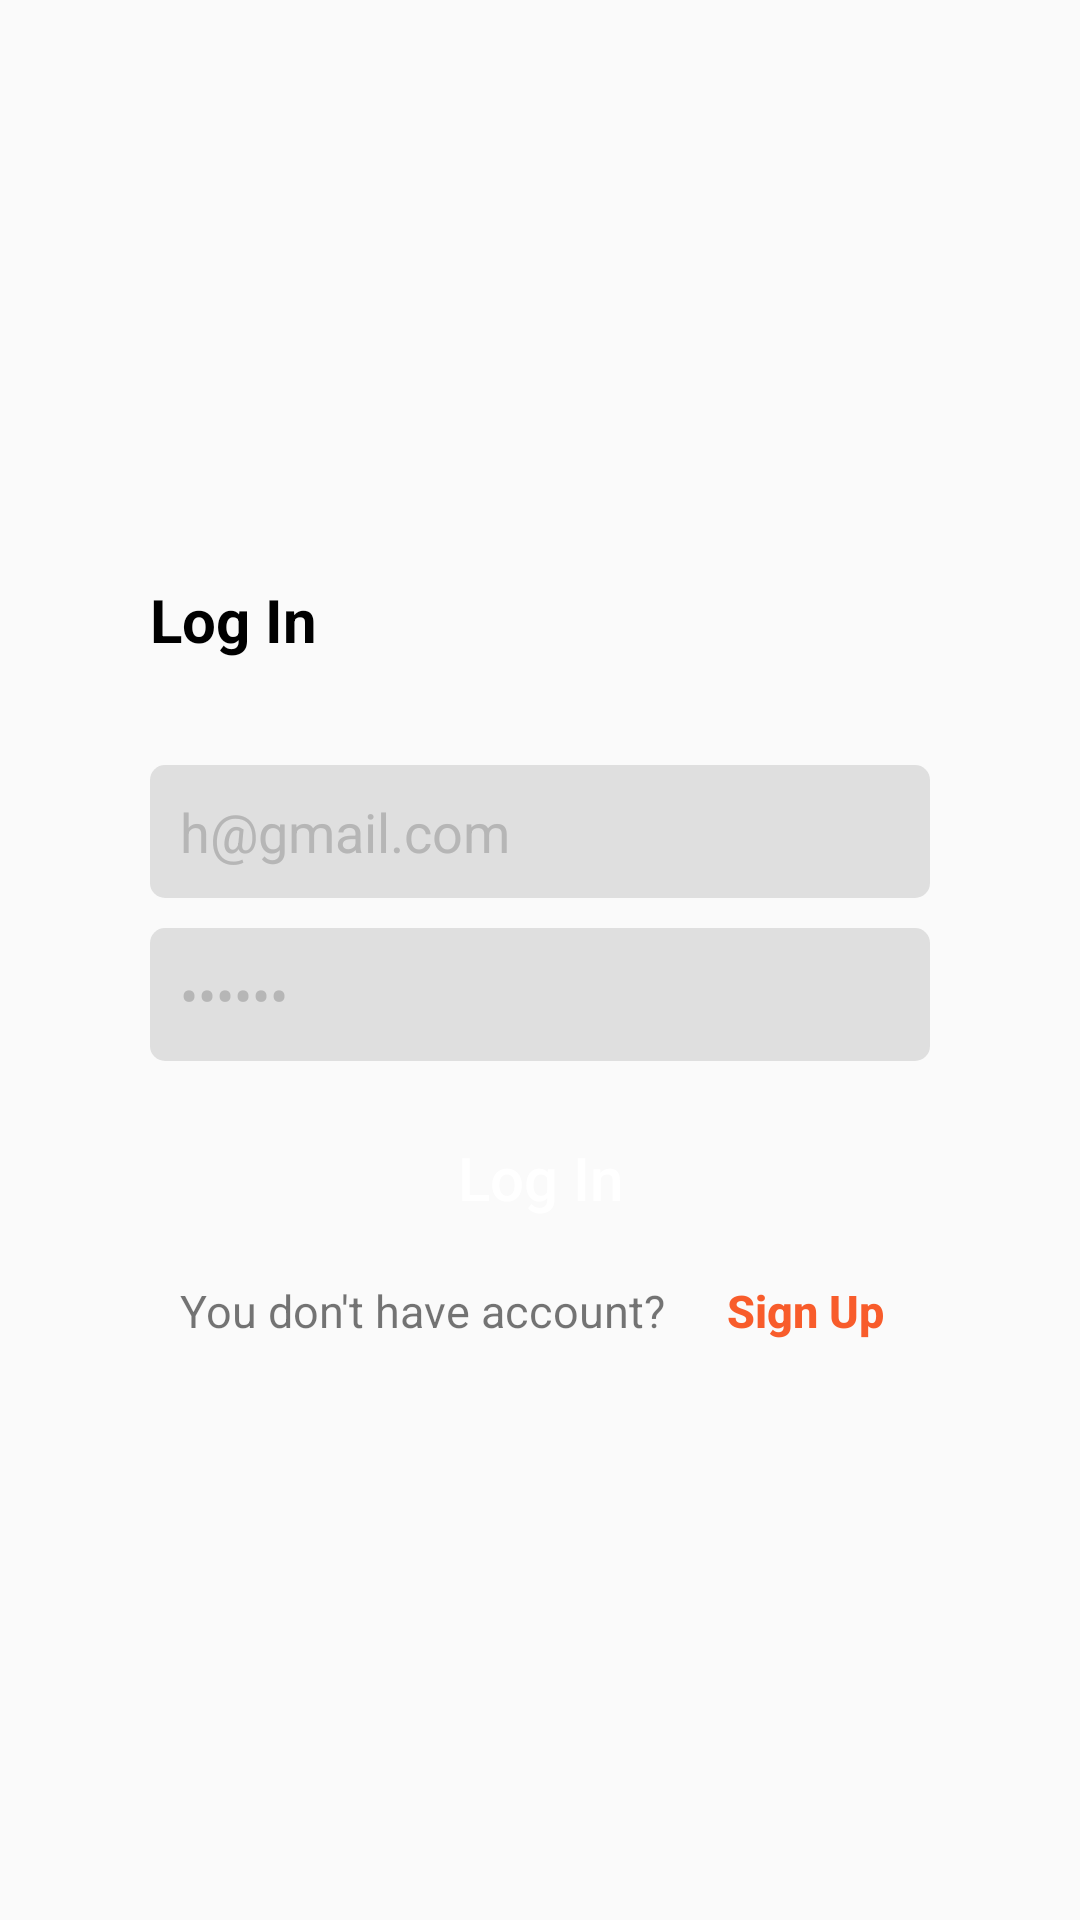

Reconstruct the res/layout file that produces this screen, plus the resources it refers to.
<!-- AndroidManifest.xml: application theme Theme.AppCompat.Light.NoActionBar -->
<!-- res/layout/activity_log_in.xml -->
<?xml version="1.0" encoding="utf-8"?>
<LinearLayout xmlns:android="http://schemas.android.com/apk/res/android"
    xmlns:tools="http://schemas.android.com/tools"
    android:layout_width="match_parent"
    android:layout_height="match_parent"
    android:gravity="center"
    android:orientation="vertical"
    android:paddingHorizontal="50dp"
    tools:context=".activity.LogInActivity">

    <TextView
        android:layout_width="match_parent"
        android:layout_height="wrap_content"
        android:layout_marginBottom="30dp"
        android:text="@string/log_in"
        android:textColor="@color/colorPrimaryText"
        android:textSize="20sp"
        android:textStyle="bold" />

    <EditText
        android:id="@+id/email"
        android:layout_width="match_parent"
        android:layout_height="wrap_content"
        android:layout_marginVertical="5dp"
        android:background="@drawable/edittext_bg"
        android:hint="@string/email"
        android:padding="10dp"
        android:textColor="@color/colorEditTextHint"
        android:textSize="18sp"
        android:maxLines="1"
        android:inputType="textEmailAddress"
        android:text="h@gmail.com"/>

    <EditText
        android:id="@+id/password"
        android:layout_width="match_parent"
        android:layout_height="wrap_content"
        android:layout_marginVertical="5dp"
        android:background="@drawable/edittext_bg"
        android:hint="@string/password"
        android:inputType="textPassword"
        android:maxLines="1"
        android:padding="10dp"
        android:text="123456"
        android:textColor="@color/colorEditTextHint"
        android:textSize="18sp" />

    <TextView
        android:id="@+id/errorMessage"
        android:layout_width="wrap_content"
        android:layout_height="0dp"
        android:textColor="@color/colorPrimary"/>

    <Button
        android:id="@+id/button_logIn"
        android:layout_width="match_parent"
        android:layout_height="wrap_content"
        android:layout_marginTop="10dp"
        android:background="@drawable/item_button"
        android:text="@string/log_in"
        android:textAllCaps="false"
        android:textColor="@color/colorWhite"
        android:textSize="20sp" />

    <LinearLayout
        android:layout_width="match_parent"
        android:layout_height="wrap_content"
        android:layout_marginHorizontal="10dp"
        android:layout_marginTop="10dp">

        <TextView
            android:layout_width="wrap_content"
            android:layout_height="wrap_content"
            android:layout_weight="1"
            android:text="@string/dont_have_account"
            android:textSize="15sp" />

        <Button
            android:id="@+id/button_toSignup"
            android:layout_width="wrap_content"
            android:layout_height="wrap_content"
            android:layout_weight="0.7"
            android:background="@android:color/transparent"
            android:minWidth="0dp"
            android:minHeight="0dp"
            android:text="@string/sign_up"
            android:textAllCaps="false"
            android:textColor="@color/colorPrimary"
            android:textSize="15sp"
            android:textStyle="bold" />
    </LinearLayout>

</LinearLayout>
<!-- resources referenced by this layout -->
<resources>
  <color name="colorEditTextHint">#B6B6B6</color>
  <color name="colorPrimary">#F85C2B</color>
  <color name="colorPrimaryText">#000000</color>
  <color name="colorWhite">#FFFFFF</color>
  <!-- drawable edittext_bg (drawable) -->
  <?xml version="1.0" encoding="utf-8"?>
  <shape xmlns:android="http://schemas.android.com/apk/res/android">
  
      <solid android:color="@color/colorEditTextBG"/>
      <corners android:radius="5dp"/>
  </shape>
  <string name="dont_have_account">You don\'t have account?</string>
  <string name="email">E-Mail</string>
  <string name="log_in">Log In</string>
  <string name="password">Password</string>
  <string name="sign_up">Sign Up</string>
  <color name="colorEditTextBG">#DFDFDF</color>
</resources>
